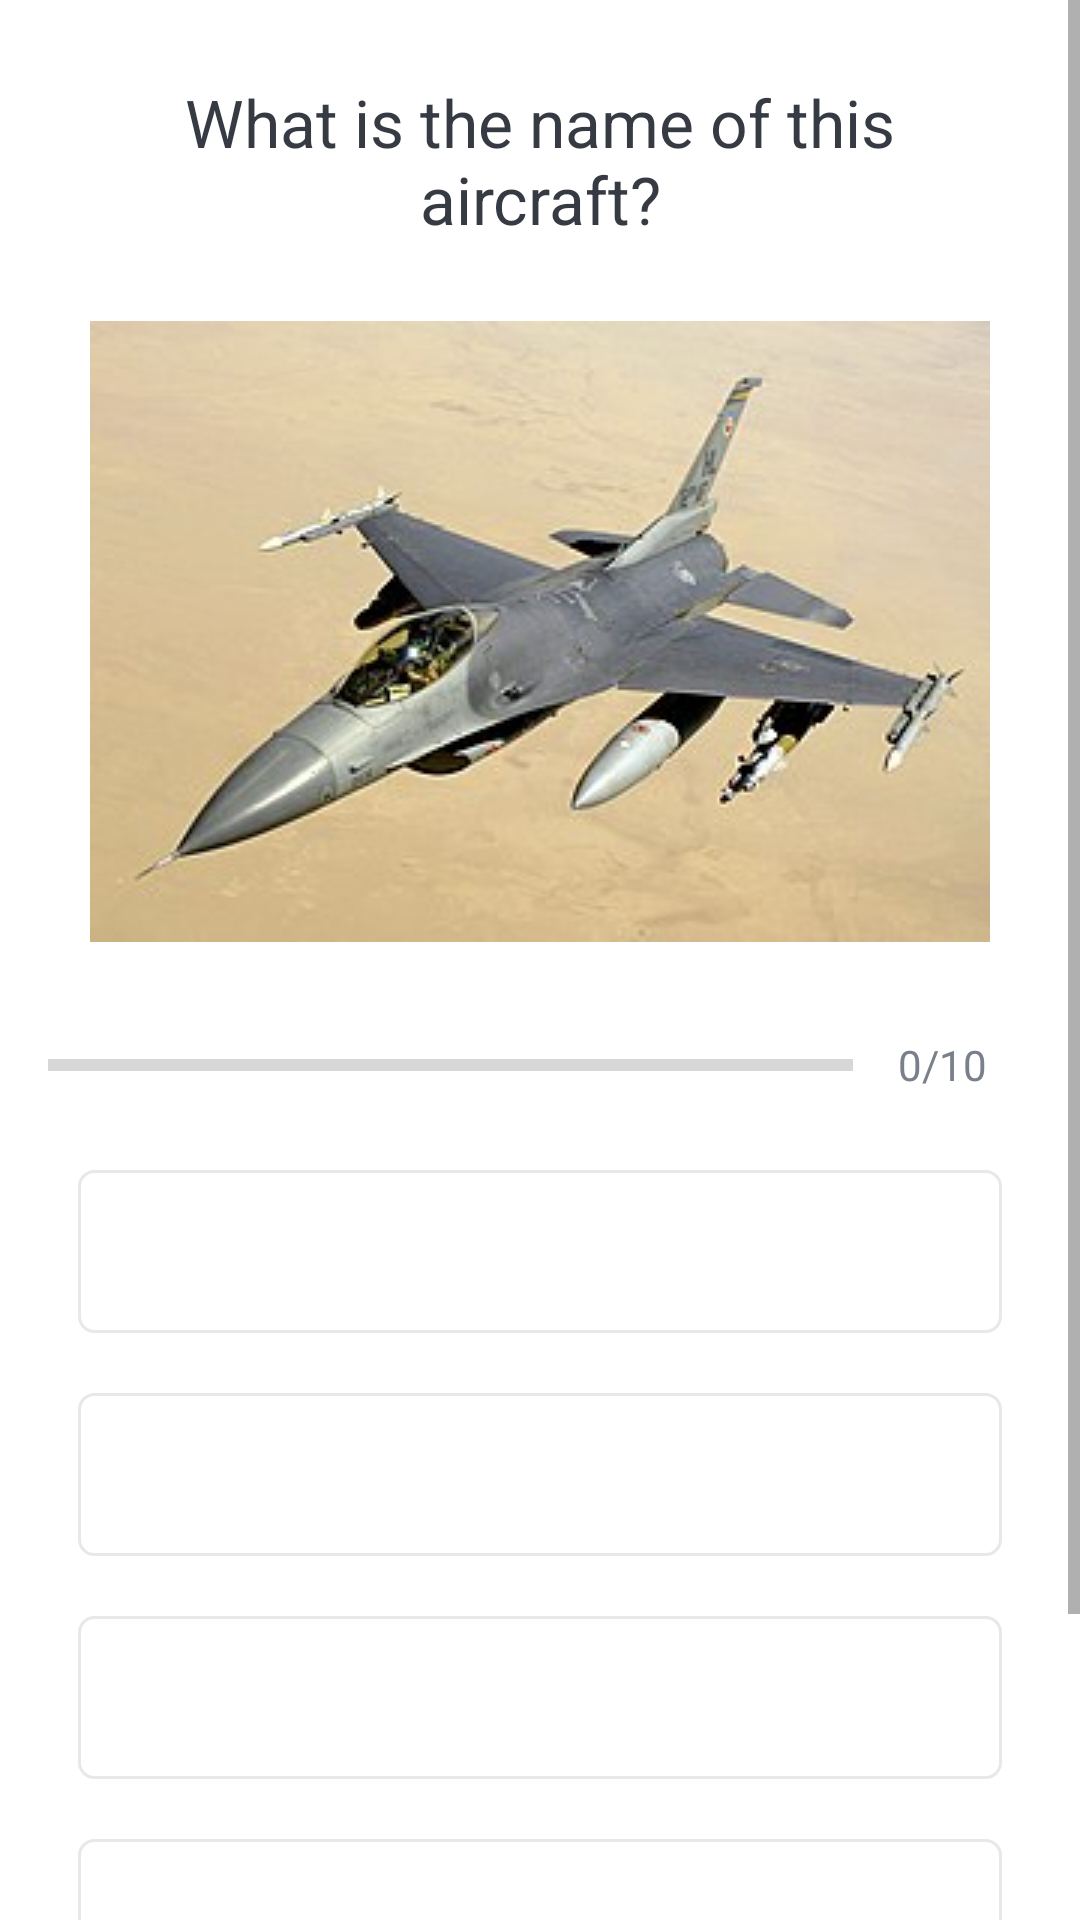

Android layout source for this screen:
<!-- AndroidManifest.xml: application theme Theme.QuizApp_19012021080 -->
<!-- res/layout/activity_quiz_que.xml -->
<?xml version="1.0" encoding="utf-8"?>
<ScrollView xmlns:android="http://schemas.android.com/apk/res/android"
    xmlns:app="http://schemas.android.com/apk/res-auto"
    xmlns:tools="http://schemas.android.com/tools"
    android:layout_width="match_parent"
    android:layout_height="match_parent"
    android:fillViewport="true"
    tools:context=".QuizQueActivity">

    <LinearLayout
        android:layout_width="match_parent"
        android:layout_height="wrap_content"
        android:orientation="vertical"
        android:gravity="center"
        android:padding="16dp">

        <TextView
            android:id="@+id/tv_question"
            android:layout_width="match_parent"
            android:layout_height="wrap_content"
            android:layout_margin="10dp"
            android:gravity="center"
            android:textColor="#363A43"
            android:textSize="22sp"
            android:text="What is the name of this aircraft?"/>

        <ImageView
            android:id="@+id/iv_image"
            android:layout_width="match_parent"
            android:layout_height="wrap_content"
            android:layout_marginTop="16dp"
            android:src="@drawable/ic_f16_1"/>

        <LinearLayout
            android:id="@+id/ll_progress_details"
            android:layout_width="match_parent"
            android:layout_height="wrap_content"
            android:layout_marginTop="16dp"
            android:gravity="center_vertical"
            android:orientation="horizontal"
            >
            <ProgressBar
                android:id="@+id/progressBar"
                style="?android:attr/progressBarStyleHorizontal"
                android:layout_width="0dp"
                android:layout_height="wrap_content"
                android:layout_weight="1"
                android:max="10"
                android:minHeight="50dp"
                android:progress="0"
                android:indeterminate="false"
                />
            <TextView
                android:id="@+id/tv_progress"
                android:layout_width="wrap_content"
                android:layout_height="wrap_content"
                android:gravity="center"
                android:padding="15dp"
                android:textColor="#7A8089"
                android:textSize="14sp"
                android:text="0/10"/>

        </LinearLayout>

        <TextView
            android:id="@+id/tv_option_one"
            android:layout_width="match_parent"
            android:layout_height="wrap_content"
            android:layout_margin="10dp"
            android:background="@drawable/default_option_border_bg"
            android:gravity="center"
            android:padding="15dp"
            android:textColor="#7A8089"
            android:textSize="18sp"
            tools:text="Apple" />

        <TextView
            android:id="@+id/tv_option_two"
            android:layout_width="match_parent"
            android:layout_height="wrap_content"
            android:layout_marginStart="10dp"
            android:layout_marginTop="10dp"
            android:layout_marginEnd="10dp"
            android:layout_marginBottom="10dp"
            android:background="@drawable/default_option_border_bg"
            android:gravity="center"
            android:padding="15dp"
            android:textColor="#7A8089"
            android:textSize="18sp"
            tools:text="Google" />

        <TextView
            android:id="@+id/tv_option_three"
            android:layout_width="match_parent"
            android:layout_height="wrap_content"
            android:layout_marginStart="10dp"
            android:layout_marginTop="10dp"
            android:layout_marginEnd="10dp"
            android:layout_marginBottom="10dp"
            android:background="@drawable/default_option_border_bg"
            android:gravity="center"
            android:padding="15dp"
            android:textColor="#7A8089"
            android:textSize="18sp"
            tools:text="Android Inc." />

        <TextView
            android:id="@+id/tv_option_four"
            android:layout_width="match_parent"
            android:layout_height="wrap_content"
            android:layout_marginStart="10dp"
            android:layout_marginTop="10dp"
            android:layout_marginEnd="10dp"
            android:layout_marginBottom="10dp"
            android:background="@drawable/default_option_border_bg"
            android:gravity="center"
            android:padding="15dp"
            android:textColor="#7A8089"
            android:textSize="18sp"
            tools:text="Nokia" />

        <Button
            android:id="@+id/btn_submit"
            android:layout_width="match_parent"
            android:layout_height="wrap_content"
            android:layout_margin="10dp"
            android:background="@color/purple_500"
            android:gravity="center"
            android:text="Submit"
            android:textColor="@color/white"
            android:textSize="18sp"
            android:textStyle="bold"/>


    </LinearLayout>

</ScrollView>
<!-- resources referenced by this layout -->
<resources>
  <!-- drawable default_option_border_bg (drawable) -->
  <?xml version="1.0" encoding="utf-8"?>
  <shape xmlns:android="http://schemas.android.com/apk/res/android"
      android:shape="rectangle">
      <stroke
          android:width="1dp"
          android:color="#E8E8E8"/>
      <solid android:color="@android:color/white"/>
  
      <corners android:radius="5dp"/>
  
  </shape>
  <!-- drawable ic_f16_1: png bitmap (drawable, 96308 bytes) -->
  <style name="Theme.QuizApp_19012021080" parent="Theme.MaterialComponents.DayNight.DarkActionBar">
          
          <item name="colorPrimary">@color/purple_500</item>
          <item name="colorPrimaryVariant">@color/purple_700</item>
          <item name="colorOnPrimary">@color/white</item>
          
          <item name="colorSecondary">@color/teal_200</item>
          <item name="colorSecondaryVariant">@color/teal_700</item>
          <item name="colorOnSecondary">@color/black</item>
          
          <item name="android:statusBarColor" tools:targetApi="l">?attr/colorPrimaryVariant</item>
          
      </style>
  <!-- not gathered from this repository: default colours our renderer supplied (Android Studio template values) -->
  <color name="purple_500">#FF6200EE</color>
  <color name="purple_700">#FF3700B3</color>
  <color name="teal_200">#FF03DAC5</color>
  <color name="teal_700">#FF018786</color>
  <color name="black">#FF000000</color>
  <color name="white">#FFFFFFFF</color>
</resources>
